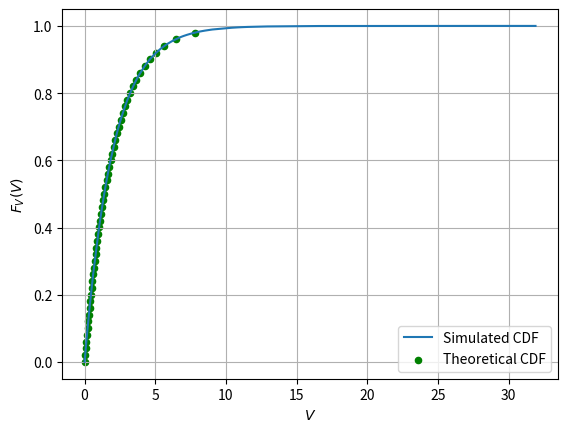

Source code (Python): (Note: this script raises an exception after producing the figure.)
import numpy as np
import matplotlib.pyplot as plt


n = 1000000     # Number of samples

U = np.random.uniform(0, 1, n)  # Generating samples of U
#print(U)

V = -2 * np.log(1 - U)          # Transforming U to V 
V_ascend = np.sort(V)           # Sorting V in ascending order
#print(V_ascend)

# Calculating the CDF of V through simulation
Pdf_simulated = np.ones(n)/n
Cdf_simulated = np.cumsum(Pdf_simulated)

# Calculating the theoretical CDF of V 
V_stepped = V_ascend[::int(n/50)]
Cdf_theory = 1 - np.exp(-V_stepped/2)  # Theoretical expression for cdf of V

# Plotting the CDF of V
plt.plot(V_ascend,Cdf_simulated,label='Simulated CDF')
plt.scatter(V_stepped, Cdf_theory, s=20, color='green', label='Theoretical CDF')
plt.grid() 
plt.xlabel('$V$')
plt.ylabel('$F_V(V)$')
plt.legend()
plt.savefig('/home/<user>/module 1/probability/digital_comm/fig.pdf')
plt.show()
